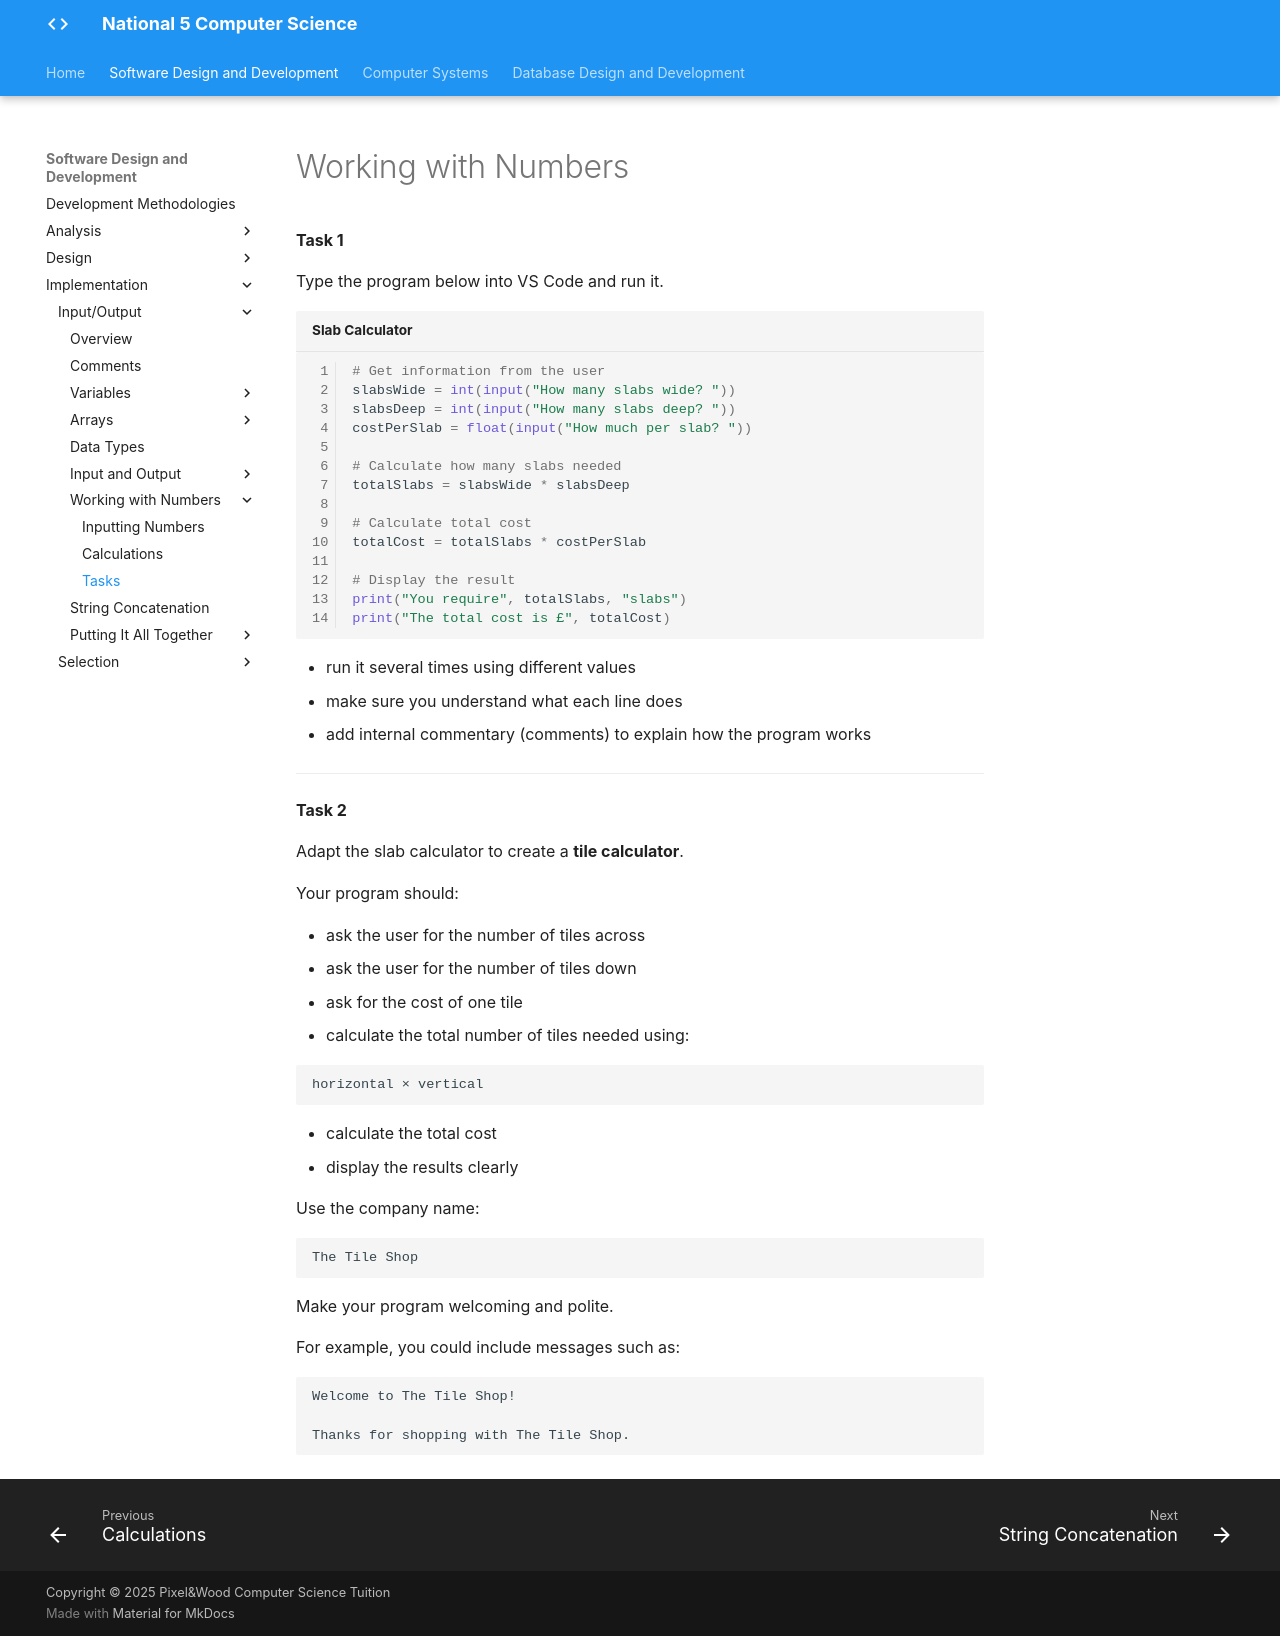

repository: Mr-Wood-CS/National-5 · page: 01-sdd/1.4-implementation/1.4.1-input-output/1.4.1.14-working-with-numbers-tasks/index.html · generator: mkdocs

# Working with Numbers

**Task 1**

Type the program below into VS Code and run it.

```python title="Slab Calculator" linenums="1"
# Get information from the user
slabsWide = int(input("How many slabs wide? "))
slabsDeep = int(input("How many slabs deep? "))
costPerSlab = float(input("How much per slab? "))

# Calculate how many slabs needed
totalSlabs = slabsWide * slabsDeep

# Calculate total cost
totalCost = totalSlabs * costPerSlab

# Display the result
print("You require", totalSlabs, "slabs")
print("The total cost is £", totalCost)
```

- run it several times using different values
- make sure you understand what each line does
- add internal commentary (comments) to explain how the program works

---

**Task 2**

Adapt the slab calculator to create a **tile calculator**.

Your program should:

- ask the user for the number of tiles across
- ask the user for the number of tiles down
- ask for the cost of one tile
- calculate the total number of tiles needed using:

```text
horizontal × vertical
```

- calculate the total cost
- display the results clearly

Use the company name:

```text
The Tile Shop
```

Make your program welcoming and polite.

For example, you could include messages such as:

```text
Welcome to The Tile Shop!

Thanks for shopping with The Tile Shop.
```
